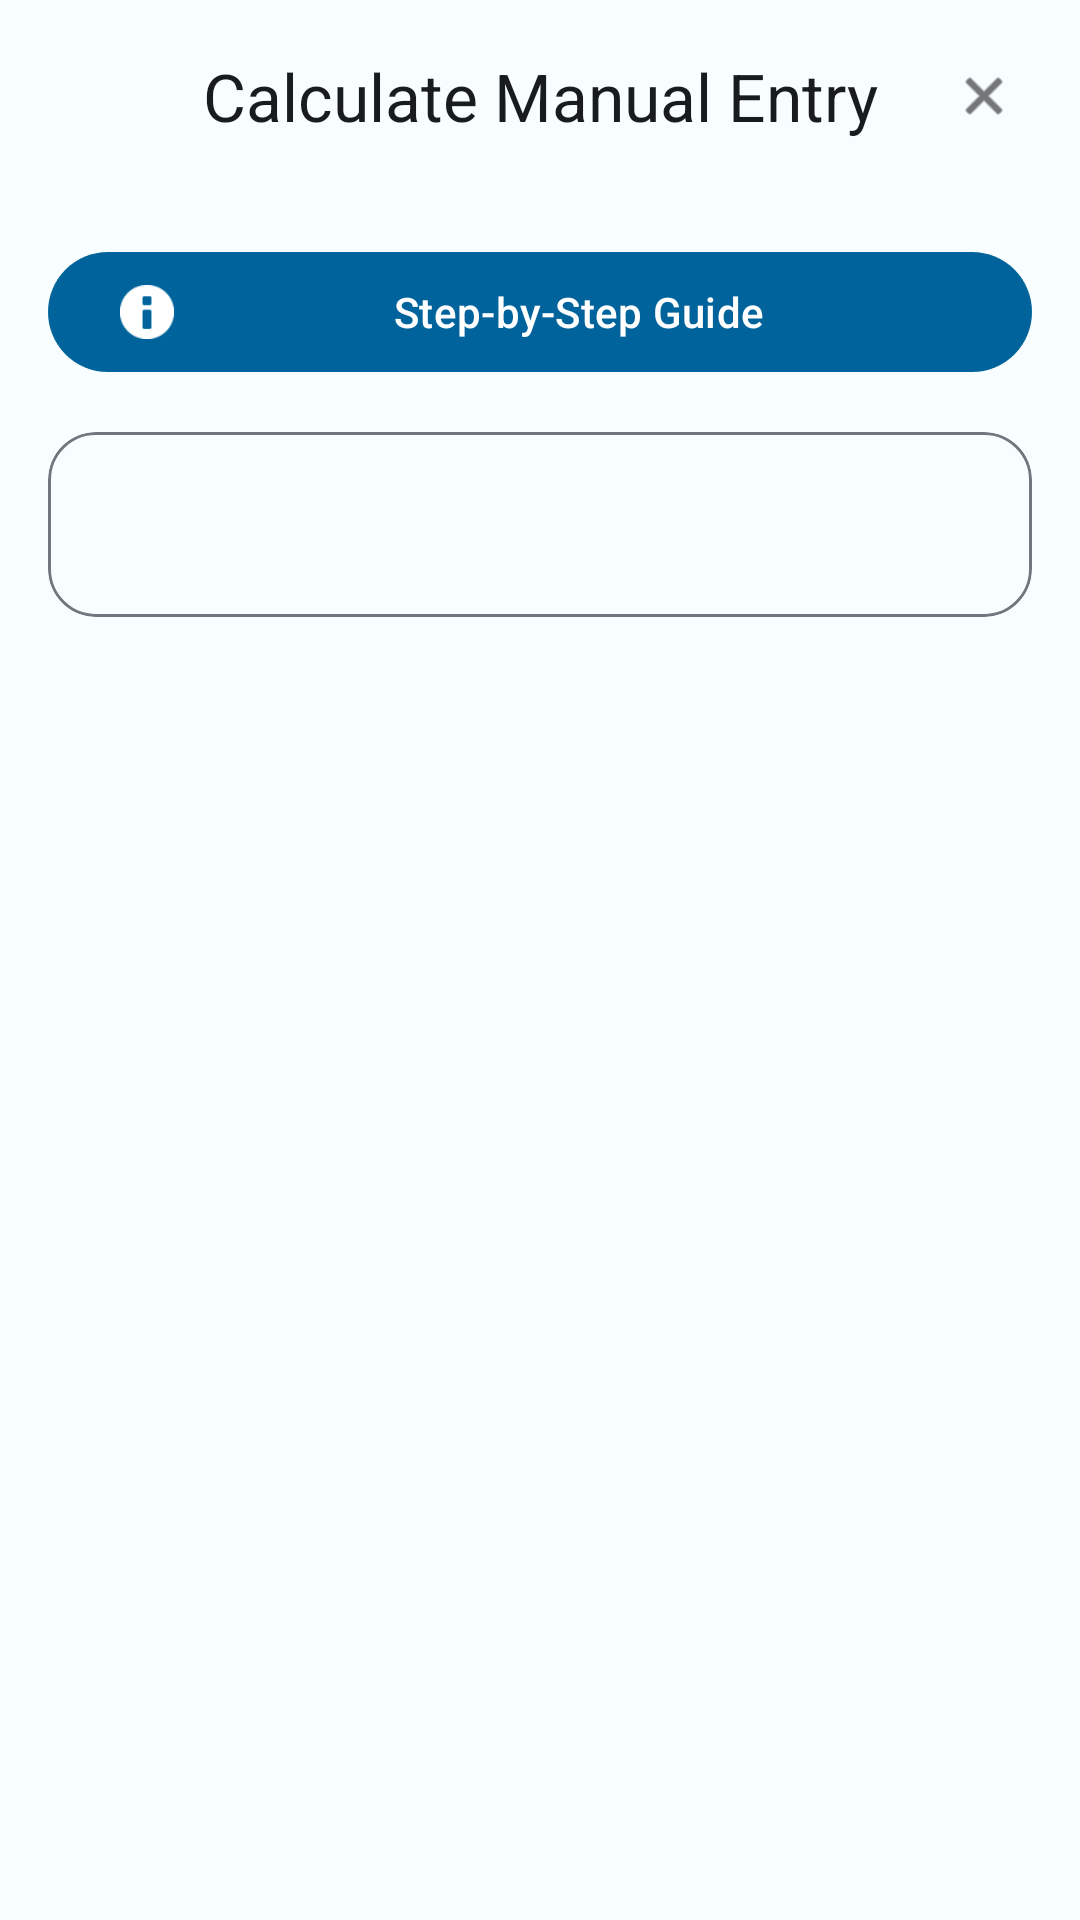

Android layout source for this screen:
<!-- AndroidManifest.xml: application theme Theme.ManualEntryApp -->
<!-- res/layout/dialog_result.xml -->
<?xml version="1.0" encoding="utf-8"?>
<androidx.coordinatorlayout.widget.CoordinatorLayout xmlns:android="http://schemas.android.com/apk/res/android"
    xmlns:app="http://schemas.android.com/apk/res-auto"
    android:layout_width="match_parent"
    android:layout_height="match_parent"
    android:background="?attr/colorSurface">

    <com.google.android.material.appbar.AppBarLayout
        android:layout_width="match_parent"
        android:layout_height="wrap_content"
        android:background="?attr/colorSurface">

        <com.google.android.material.appbar.MaterialToolbar
            android:id="@+id/toolbar_dialog"
            android:layout_width="match_parent"
            android:layout_height="?attr/actionBarSize"
            app:title="@string/btn_calculate"
            app:titleCentered="true"
            app:titleTextColor="?attr/colorOnSurface">

            <com.google.android.material.button.MaterialButton
                android:id="@+id/btnClose"
                style="@style/Widget.Material3.Button.IconButton"
                android:layout_width="wrap_content"
                android:layout_height="wrap_content"
                android:layout_gravity="end"
                android:layout_marginEnd="8dp"
                app:icon="@android:drawable/ic_menu_close_clear_cancel"
                app:iconTint="?attr/colorOnSurface" />

        </com.google.android.material.appbar.MaterialToolbar>

    </com.google.android.material.appbar.AppBarLayout>

    <androidx.core.widget.NestedScrollView
        android:layout_width="match_parent"
        android:layout_height="match_parent"
        android:fillViewport="true"
        android:scrollbars="vertical"
        android:fadeScrollbars="false"
        app:layout_behavior="@string/appbar_scrolling_view_behavior">

        <LinearLayout
            android:layout_width="match_parent"
            android:layout_height="wrap_content"
            android:orientation="vertical"
            android:padding="16dp">

            <com.google.android.material.button.MaterialButton
                android:id="@+id/btnInfo"
                style="@style/Widget.Material3.Button"
                android:layout_width="match_parent"
                android:layout_height="wrap_content"
                android:layout_marginBottom="16dp"
                android:text="@string/vdo_instructions_title"
                app:icon="@android:drawable/ic_dialog_info" />

            <com.google.android.material.card.MaterialCardView
                android:layout_width="match_parent"
                android:layout_height="wrap_content"
                app:cardBackgroundColor="?attr/colorSurface"
                app:cardCornerRadius="16dp"
                app:cardElevation="0dp"
                app:strokeColor="?attr/colorOutline"
                app:strokeWidth="1dp">

                <TextView
                    android:id="@+id/tvResultPopup"
                    android:layout_width="wrap_content"
                    android:layout_height="wrap_content"
                    android:layout_gravity="center_horizontal"
                    android:padding="20dp"
                    android:textIsSelectable="true"
                    android:lineSpacingExtra="4dp"
                    android:textColor="?attr/colorOnSurface"
                    android:textAppearance="@style/TextAppearance.Material3.BodyLarge" />

            </com.google.android.material.card.MaterialCardView>

            <View
                android:layout_width="match_parent"
                android:layout_height="32dp" />

        </LinearLayout>
    </androidx.core.widget.NestedScrollView>

</androidx.coordinatorlayout.widget.CoordinatorLayout>
<!-- resources referenced by this layout -->
<resources>
  <string name="btn_calculate">Calculate Manual Entry</string>
  <string name="vdo_instructions_title">Step-by-Step Guide</string>
  <style name="Theme.ManualEntryApp" parent="Base.Theme.ManualEntryApp" />
  <style name="Base.Theme.ManualEntryApp" parent="Theme.Material3.DayNight.NoActionBar">
          
          <item name="colorPrimary">@color/primary</item>
          <item name="colorOnPrimary">@color/onPrimary</item>
          <item name="colorPrimaryContainer">@color/primaryContainer</item>
          <item name="colorOnPrimaryContainer">@color/onPrimaryContainer</item>
  
          <item name="colorSecondary">@color/secondary</item>
          <item name="colorOnSecondary">@color/onSecondary</item>
          <item name="colorSecondaryContainer">@color/secondaryContainer</item>
          <item name="colorOnSecondaryContainer">@color/onSecondaryContainer</item>
  
          <item name="android:windowBackground">@color/surface</item>
          <item name="colorSurface">@color/surface</item>
          <item name="colorOnSurface">@color/onSurface</item>
          <item name="colorSurfaceVariant">@color/surfaceVariant</item>
          <item name="colorOnSurfaceVariant">@color/onSurfaceVariant</item>
          <item name="colorOutline">@color/outline</item>
  
          
          <item name="materialCardViewStyle">@style/Widget.ManualEntryApp.CardView</item>
      </style>
  <color name="primary">#00639B</color>
  <color name="onPrimary">#FFFFFF</color>
  <color name="primaryContainer">#CEE5FF</color>
  <color name="onPrimaryContainer">#001D35</color>
  <color name="secondary">#51606F</color>
  <color name="onSecondary">#FFFFFF</color>
  <color name="secondaryContainer">#D5E4F6</color>
  <color name="onSecondaryContainer">#0E1D2A</color>
  <color name="surface">#F8FDFF</color>
  <color name="onSurface">#191C1E</color>
  <color name="surfaceVariant">#DEE3EB</color>
  <color name="onSurfaceVariant">#42474E</color>
  <color name="outline">#72777F</color>
  <style name="Widget.ManualEntryApp.CardView" parent="Widget.Material3.CardView.Elevated">
          <item name="cardCornerRadius">16dp</item>
          <item name="cardElevation">0dp</item>
          <item name="strokeColor">@color/outline</item>
          <item name="strokeWidth">1dp</item>
          <item name="cardBackgroundColor">@color/surface</item>
      </style>
</resources>
